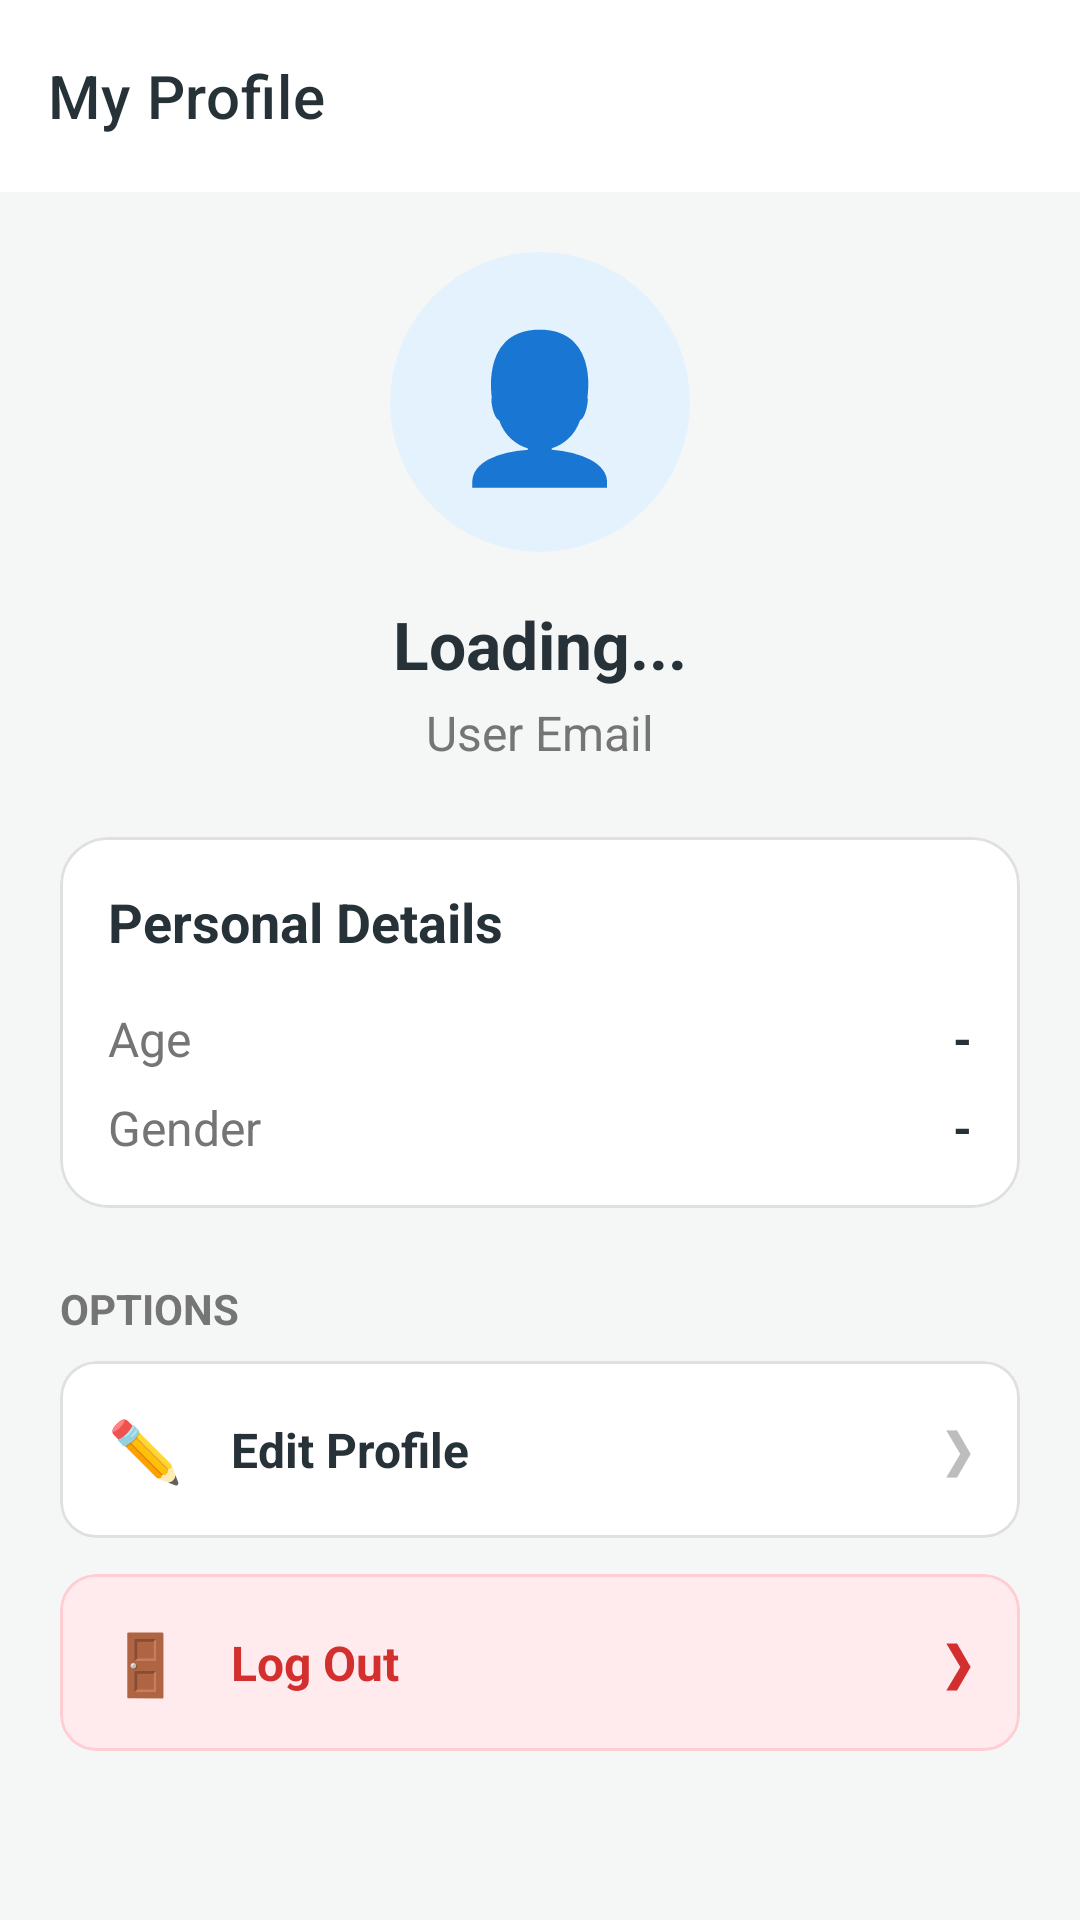

Here is an Android app screen rendered from its layout file. Give the layout XML and the strings, colors and styles it references.
<!-- AndroidManifest.xml: application theme Theme.DigitalVaccineApp -->
<!-- res/layout/activity_profile.xml -->
<?xml version="1.0" encoding="utf-8"?>
<androidx.coordinatorlayout.widget.CoordinatorLayout xmlns:android="http://schemas.android.com/apk/res/android"
    xmlns:app="http://schemas.android.com/apk/res-auto"
    android:layout_width="match_parent"
    android:layout_height="match_parent"
    android:background="@color/bg_user">

    <com.google.android.material.appbar.AppBarLayout
        android:layout_width="match_parent"
        android:layout_height="wrap_content"
        android:background="@color/white"
        app:elevation="2dp">

        <com.google.android.material.appbar.MaterialToolbar
            android:id="@+id/toolbar"
            android:layout_width="match_parent"
            android:layout_height="?attr/actionBarSize"
            app:title="My Profile"
            app:titleTextAppearance="@style/TextAppearance.MaterialComponents.Headline6"
            app:titleTextColor="@color/text_main" />

    </com.google.android.material.appbar.AppBarLayout>

    <androidx.core.widget.NestedScrollView
        android:layout_width="match_parent"
        android:layout_height="match_parent"
        android:clipToPadding="false"
        android:fillViewport="true"
        app:layout_behavior="@string/appbar_scrolling_view_behavior">

        <LinearLayout
            android:layout_width="match_parent"
            android:layout_height="wrap_content"
            android:orientation="vertical"
            android:padding="20dp">

            
            <LinearLayout
                android:layout_width="match_parent"
                android:layout_height="wrap_content"
                android:gravity="center"
                android:orientation="vertical"
                android:paddingBottom="24dp">

                <FrameLayout
                    android:layout_width="100dp"
                    android:layout_height="100dp"
                    android:layout_marginBottom="16dp"
                    android:background="@drawable/bg_icon_circle"
                    android:backgroundTint="#E3F2FD">

                    <TextView
                        android:layout_width="wrap_content"
                        android:layout_height="wrap_content"
                        android:layout_gravity="center"
                        android:text="👤"
                        android:textSize="48sp" />
                </FrameLayout>

                <TextView
                    android:id="@+id/tvProfileName"
                    android:layout_width="wrap_content"
                    android:layout_height="wrap_content"
                    android:text="Loading..."
                    android:textColor="@color/text_main"
                    android:textSize="22sp"
                    android:textStyle="bold" />

                <TextView
                    android:id="@+id/tvProfileEmail"
                    android:layout_width="wrap_content"
                    android:layout_height="wrap_content"
                    android:layout_marginTop="4dp"
                    android:text="User Email"
                    android:textColor="#757575"
                    android:textSize="16sp" />
            </LinearLayout>

            
            <com.google.android.material.card.MaterialCardView
                android:layout_width="match_parent"
                android:layout_height="wrap_content"
                android:layout_marginBottom="24dp"
                app:cardCornerRadius="16dp"
                app:cardElevation="0dp"
                app:strokeColor="#E0E0E0"
                app:strokeWidth="1dp">

                <LinearLayout
                    android:layout_width="match_parent"
                    android:layout_height="wrap_content"
                    android:orientation="vertical"
                    android:padding="16dp">
                    
                    <TextView
                        android:layout_width="wrap_content"
                        android:layout_height="wrap_content"
                        android:text="Personal Details"
                        android:textColor="@color/text_main"
                        android:textSize="18sp"
                        android:textStyle="bold"
                        android:layout_marginBottom="16dp"/>

                    <LinearLayout
                        android:layout_width="match_parent"
                        android:layout_height="wrap_content"
                        android:orientation="horizontal"
                        android:weightSum="2"
                        android:layout_marginBottom="8dp">

                        <TextView
                            android:layout_width="0dp"
                            android:layout_height="wrap_content"
                            android:layout_weight="1"
                            android:text="Age"
                            android:textColor="#757575"
                            android:textSize="16sp" />

                        <TextView
                            android:id="@+id/tvProfileAge"
                            android:layout_width="0dp"
                            android:layout_height="wrap_content"
                            android:layout_weight="1"
                            android:text="-"
                            android:gravity="end"
                            android:textColor="@color/text_main"
                            android:textSize="16sp"
                            android:textStyle="bold" />
                    </LinearLayout>

                    <LinearLayout
                        android:layout_width="match_parent"
                        android:layout_height="wrap_content"
                        android:orientation="horizontal"
                        android:weightSum="2">

                        <TextView
                            android:layout_width="0dp"
                            android:layout_height="wrap_content"
                            android:layout_weight="1"
                            android:text="Gender"
                            android:textColor="#757575"
                            android:textSize="16sp" />

                        <TextView
                            android:id="@+id/tvProfileGender"
                            android:layout_width="0dp"
                            android:layout_height="wrap_content"
                            android:layout_weight="1"
                            android:text="-"
                            android:gravity="end"
                            android:textColor="@color/text_main"
                            android:textSize="16sp"
                            android:textStyle="bold" />
                    </LinearLayout>
                </LinearLayout>

            </com.google.android.material.card.MaterialCardView>

            
            <TextView
                android:layout_width="wrap_content"
                android:layout_height="wrap_content"
                android:text="Options"
                android:textColor="#757575"
                android:textSize="14sp"
                android:textStyle="bold"
                android:textAllCaps="true"
                android:layout_marginBottom="8dp"/>

            <com.google.android.material.card.MaterialCardView
                android:id="@+id/cardEditProfile"
                android:layout_width="match_parent"
                android:layout_height="wrap_content"
                android:layout_marginBottom="12dp"
                android:clickable="true"
                android:focusable="true"
                app:cardCornerRadius="12dp"
                app:cardElevation="0dp"
                app:strokeColor="#E0E0E0"
                app:strokeWidth="1dp"
                app:rippleColor="#E0F2F1">

                <LinearLayout
                    android:layout_width="match_parent"
                    android:layout_height="wrap_content"
                    android:orientation="horizontal"
                    android:padding="16dp"
                    android:gravity="center_vertical">

                    <TextView
                        android:layout_width="wrap_content"
                        android:layout_height="wrap_content"
                        android:text="✏️"
                        android:textSize="20sp"
                        android:layout_marginEnd="16dp" />

                    <TextView
                        android:layout_width="0dp"
                        android:layout_height="wrap_content"
                        android:layout_weight="1"
                        android:text="Edit Profile"
                        android:textColor="@color/text_main"
                        android:textSize="16sp"
                        android:textStyle="bold" />

                    <TextView
                        android:layout_width="wrap_content"
                        android:layout_height="wrap_content"
                        android:text="❯"
                        android:textColor="#BDBDBD"
                        android:textSize="18sp" />
                </LinearLayout>
            </com.google.android.material.card.MaterialCardView>

            <com.google.android.material.card.MaterialCardView
                android:id="@+id/cardLogout"
                android:layout_width="match_parent"
                android:layout_height="wrap_content"
                android:layout_marginBottom="12dp"
                android:clickable="true"
                android:focusable="true"
                app:cardCornerRadius="12dp"
                app:cardElevation="0dp"
                app:strokeColor="#FFCDD2"
                app:strokeWidth="1dp"
                app:cardBackgroundColor="#FFEBEE"
                app:rippleColor="#FFCDD2">

                <LinearLayout
                    android:layout_width="match_parent"
                    android:layout_height="wrap_content"
                    android:orientation="horizontal"
                    android:padding="16dp"
                    android:gravity="center_vertical">

                    <TextView
                        android:layout_width="wrap_content"
                        android:layout_height="wrap_content"
                        android:text="🚪"
                        android:textSize="20sp"
                        android:layout_marginEnd="16dp" />

                    <TextView
                        android:layout_width="0dp"
                        android:layout_height="wrap_content"
                        android:layout_weight="1"
                        android:text="Log Out"
                        android:textColor="#D32F2F"
                        android:textSize="16sp"
                        android:textStyle="bold" />

                    <TextView
                        android:layout_width="wrap_content"
                        android:layout_height="wrap_content"
                        android:text="❯"
                        android:textColor="#D32F2F"
                        android:textSize="18sp" />
                </LinearLayout>
            </com.google.android.material.card.MaterialCardView>

        </LinearLayout>
    </androidx.core.widget.NestedScrollView>

</androidx.coordinatorlayout.widget.CoordinatorLayout>
<!-- resources referenced by this layout -->
<resources>
  <color name="bg_user">#F5F7F7</color>
  <color name="text_main">#263238</color>
  <color name="white">#FFFFFFFF</color>
  <!-- drawable bg_icon_circle (drawable) -->
  <?xml version="1.0" encoding="utf-8"?>
  <shape xmlns:android="http://schemas.android.com/apk/res/android"
      android:shape="oval">
      <solid android:color="@color/accent_teal_light" />
  </shape>
  <style name="Theme.DigitalVaccineApp" parent="Theme.Material3.DayNight.NoActionBar">
          
          <item name="colorPrimary">@color/primary_teal</item>
          <item name="colorOnPrimary">@color/white</item>
          <item name="colorPrimaryContainer">@color/accent_teal_light</item>
          <item name="colorOnPrimaryContainer">@color/primary_teal_dark</item>
          
          <item name="colorSecondary">@color/primary_teal</item>
          <item name="colorOnSecondary">@color/white</item>
          <item name="colorSecondaryContainer">@color/accent_teal_light</item>
          <item name="colorOnSecondaryContainer">@color/primary_teal_dark</item>
          
          
          <item name="android:windowBackground">@color/bg_user</item>
          <item name="colorSurface">@color/white</item>
          <item name="colorOnSurface">@color/text_main</item>
          <item name="colorSurfaceVariant">@color/bg_user</item>
          <item name="colorOnSurfaceVariant">@color/text_sub</item>
          
          
          <item name="android:textColorPrimary">@color/text_main</item>
          <item name="android:textColorSecondary">@color/text_sub</item>
          
          
          <item name="android:statusBarColor">@color/bg_user</item>
          <item name="android:windowLightStatusBar">true</item>
          
          <item name="colorOutline">@color/stroke_color</item>
          
          
          <item name="shapeAppearanceSmallComponent">@style/ShapeAppearanceOverlay.App.SmallComponent</item>
          <item name="shapeAppearanceMediumComponent">@style/ShapeAppearanceOverlay.App.MediumComponent</item>
          <item name="shapeAppearanceLargeComponent">@style/ShapeAppearanceOverlay.App.LargeComponent</item>
          
          <item name="fontFamily">sans-serif</item>
          <item name="bottomNavigationStyle">@style/Widget.App.BottomNavigationView</item>
      </style>
  <color name="accent_teal_light">#E0F2F1</color>
  <color name="primary_teal">#00897B</color>
  <color name="primary_teal_dark">#00695C</color>
  <color name="text_sub">#78909C</color>
  <color name="stroke_color">#ECEFF1</color>
  <style name="ShapeAppearanceOverlay.App.SmallComponent" parent="">
          <item name="cornerFamily">rounded</item>
          <item name="cornerSize">12dp</item>
      </style>
  <style name="ShapeAppearanceOverlay.App.MediumComponent" parent="">
          <item name="cornerFamily">rounded</item>
          <item name="cornerSize">16dp</item>
      </style>
  <style name="ShapeAppearanceOverlay.App.LargeComponent" parent="">
          <item name="cornerFamily">rounded</item>
          <item name="cornerSize">24dp</item>
      </style>
  <style name="Widget.App.BottomNavigationView" parent="Widget.Material3.BottomNavigationView">
          <item name="itemIconTint">@color/primary_teal</item>
          <item name="itemTextColor">@color/primary_teal</item>
          <item name="labelVisibilityMode">labeled</item>
          <item name="android:background">@color/white</item>
      </style>
</resources>
